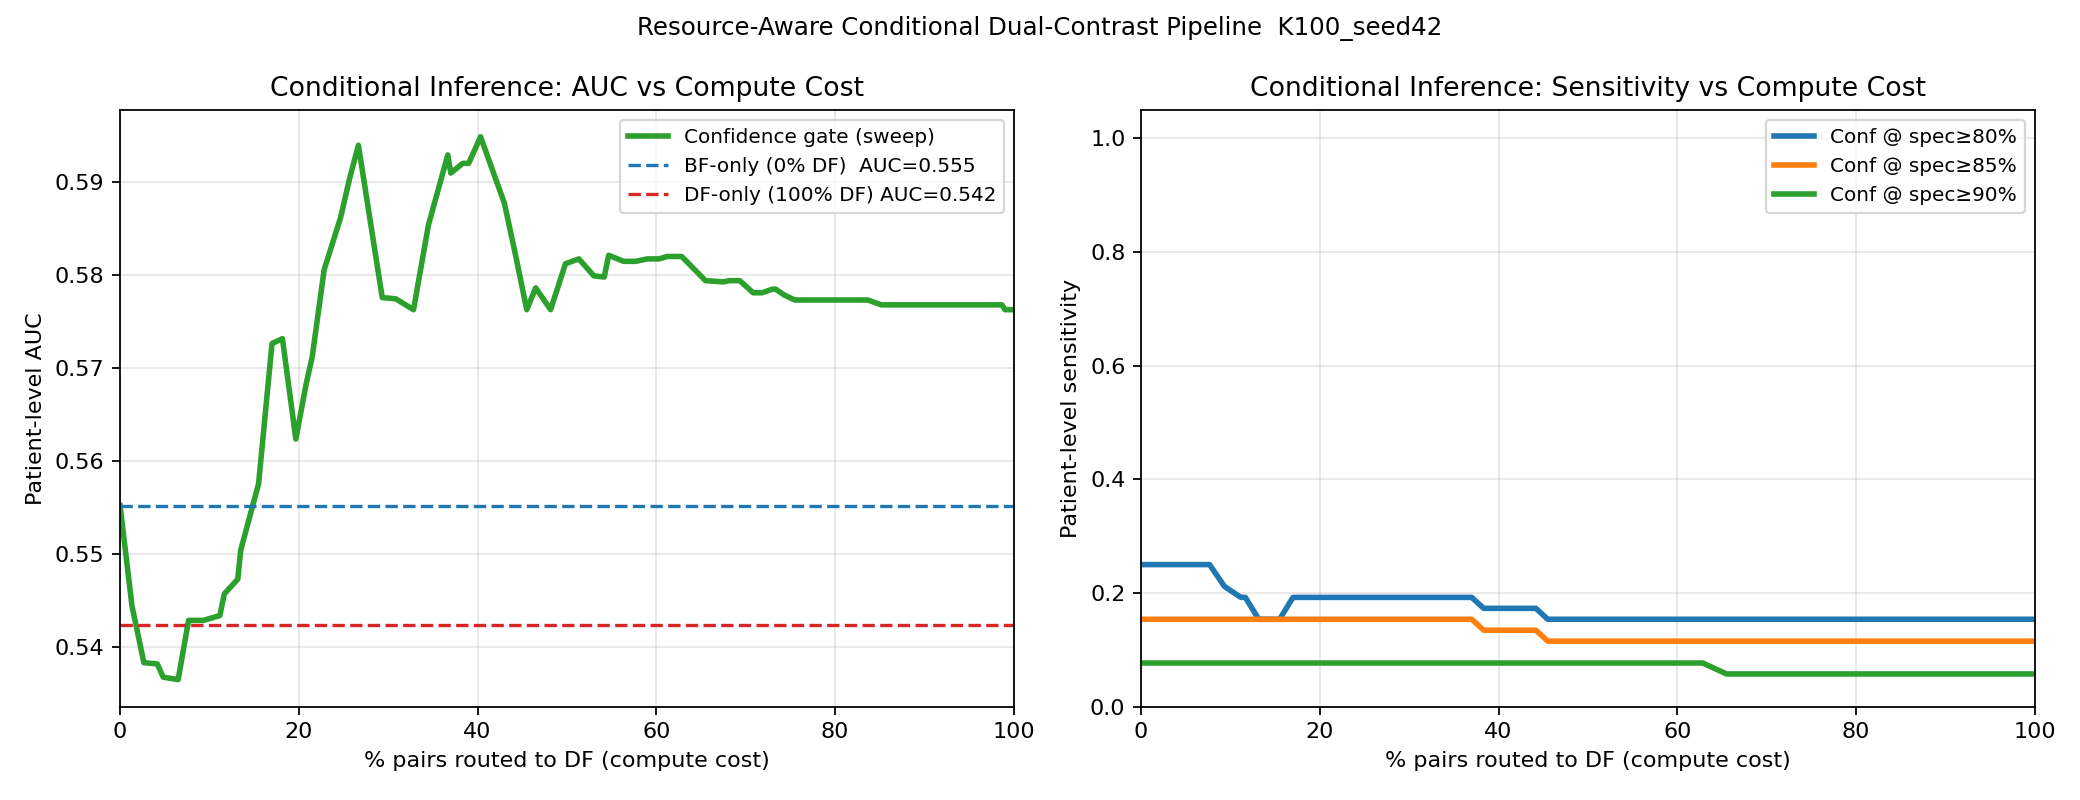

Values plotted in this chart, from the file beside it:
threshold, df_fraction, patient_auc, sensitivity_at_spec0p8, threshold_for_spec0p8, sensitivity_at_spec0p85, threshold_for_spec0p85, sensitivity_at_spec0p9, threshold_for_spec0p9
0.0003555, 0.0, 0.5552, 0.25, 0.53, 0.1538, 0.575, 0.07692, 0.68
0.005337, 0.01333, 0.5444, 0.25, 0.53, 0.1538, 0.575, 0.07692, 0.68
0.01032, 0.02667, 0.5383, 0.25, 0.53, 0.1538, 0.575, 0.07692, 0.68
0.0153, 0.04167, 0.5382, 0.25, 0.53, 0.1538, 0.575, 0.07692, 0.68
0.02028, 0.04833, 0.5368, 0.25, 0.53, 0.1538, 0.575, 0.07692, 0.68
0.02526, 0.065, 0.5365, 0.25, 0.53, 0.1538, 0.575, 0.07692, 0.68
0.03024, 0.07667, 0.5429, 0.25, 0.515, 0.1538, 0.575, 0.07692, 0.68
0.03522, 0.09333, 0.5429, 0.2115, 0.5, 0.1538, 0.575, 0.07692, 0.68
0.04021, 0.1117, 0.5434, 0.1923, 0.5, 0.1538, 0.575, 0.07692, 0.68
0.04519, 0.1167, 0.5457, 0.1923, 0.5, 0.1538, 0.575, 0.07692, 0.68
0.05017, 0.1317, 0.5473, 0.1538, 0.49, 0.1538, 0.575, 0.07692, 0.68
0.05515, 0.135, 0.5504, 0.1538, 0.49, 0.1538, 0.575, 0.07692, 0.68
0.06013, 0.155, 0.5576, 0.1538, 0.49, 0.1538, 0.575, 0.07692, 0.68
0.06511, 0.17, 0.5726, 0.1923, 0.475, 0.1538, 0.575, 0.07692, 0.68
0.07009, 0.1817, 0.5732, 0.1923, 0.475, 0.1538, 0.575, 0.07692, 0.68
0.07508, 0.1967, 0.5624, 0.1923, 0.475, 0.1538, 0.535, 0.07692, 0.68
0.08006, 0.2083, 0.5683, 0.1923, 0.475, 0.1538, 0.51, 0.07692, 0.68
0.08504, 0.215, 0.5712, 0.1923, 0.475, 0.1538, 0.51, 0.07692, 0.68
0.09002, 0.2283, 0.5806, 0.1923, 0.475, 0.1538, 0.51, 0.07692, 0.68
0.095, 0.2467, 0.5861, 0.1923, 0.475, 0.1538, 0.51, 0.07692, 0.68
0.09998, 0.2567, 0.5903, 0.1923, 0.475, 0.1538, 0.51, 0.07692, 0.68
0.105, 0.2667, 0.5939, 0.1923, 0.475, 0.1538, 0.51, 0.07692, 0.68
0.1099, 0.2933, 0.5776, 0.1923, 0.475, 0.1538, 0.51, 0.07692, 0.68
0.1149, 0.3083, 0.5774, 0.1923, 0.475, 0.1538, 0.5, 0.07692, 0.68
0.1199, 0.3283, 0.5763, 0.1923, 0.475, 0.1538, 0.5, 0.07692, 0.68
0.1249, 0.345, 0.5854, 0.1923, 0.475, 0.1538, 0.5, 0.07692, 0.68
0.1299, 0.3667, 0.5929, 0.1923, 0.475, 0.1538, 0.5, 0.07692, 0.68
0.1349, 0.37, 0.591, 0.1923, 0.475, 0.1538, 0.5, 0.07692, 0.68
0.1398, 0.3833, 0.592, 0.1731, 0.475, 0.1346, 0.5, 0.07692, 0.68
0.1448, 0.39, 0.592, 0.1731, 0.475, 0.1346, 0.5, 0.07692, 0.68
0.1498, 0.4033, 0.5949, 0.1731, 0.47, 0.1346, 0.5, 0.07692, 0.68
0.1548, 0.43, 0.5877, 0.1731, 0.47, 0.1346, 0.5, 0.07692, 0.68
0.1598, 0.4417, 0.5825, 0.1731, 0.47, 0.1346, 0.5, 0.07692, 0.68
0.1647, 0.455, 0.5763, 0.1538, 0.47, 0.1154, 0.5, 0.07692, 0.68
0.1697, 0.465, 0.5786, 0.1538, 0.47, 0.1154, 0.5, 0.07692, 0.68
0.1747, 0.4817, 0.5763, 0.1538, 0.47, 0.1154, 0.5, 0.07692, 0.68
0.1797, 0.4983, 0.5812, 0.1538, 0.47, 0.1154, 0.5, 0.07692, 0.575
0.1847, 0.5133, 0.5817, 0.1538, 0.47, 0.1154, 0.5, 0.07692, 0.575
0.1896, 0.53, 0.5799, 0.1538, 0.47, 0.1154, 0.5, 0.07692, 0.575
0.1946, 0.5417, 0.5798, 0.1538, 0.47, 0.1154, 0.5, 0.07692, 0.575
0.1996, 0.5467, 0.5821, 0.1538, 0.47, 0.1154, 0.5, 0.07692, 0.575
0.2046, 0.5633, 0.5815, 0.1538, 0.47, 0.1154, 0.5, 0.07692, 0.575
0.2096, 0.5733, 0.5815, 0.1538, 0.47, 0.1154, 0.5, 0.07692, 0.575
0.2146, 0.5767, 0.5815, 0.1538, 0.47, 0.1154, 0.5, 0.07692, 0.57
0.2195, 0.59, 0.5817, 0.1538, 0.47, 0.1154, 0.5, 0.07692, 0.565
0.2245, 0.6033, 0.5817, 0.1538, 0.47, 0.1154, 0.5, 0.07692, 0.565
0.2295, 0.6117, 0.582, 0.1538, 0.47, 0.1154, 0.5, 0.07692, 0.565
0.2345, 0.6283, 0.582, 0.1538, 0.47, 0.1154, 0.5, 0.07692, 0.565
0.2395, 0.655, 0.5794, 0.1538, 0.47, 0.1154, 0.5, 0.05769, 0.555
0.2444, 0.675, 0.5793, 0.1538, 0.47, 0.1154, 0.5, 0.05769, 0.555
0.2494, 0.6817, 0.5794, 0.1538, 0.47, 0.1154, 0.5, 0.05769, 0.555
0.2544, 0.6933, 0.5794, 0.1538, 0.47, 0.1154, 0.5, 0.05769, 0.555
0.2594, 0.7083, 0.5781, 0.1538, 0.47, 0.1154, 0.5, 0.05769, 0.555
0.2644, 0.7183, 0.5781, 0.1538, 0.47, 0.1154, 0.5, 0.05769, 0.555
0.2693, 0.73, 0.5785, 0.1538, 0.47, 0.1154, 0.5, 0.05769, 0.555
0.2743, 0.7333, 0.5785, 0.1538, 0.47, 0.1154, 0.5, 0.05769, 0.555
0.2793, 0.7433, 0.5778, 0.1538, 0.47, 0.1154, 0.5, 0.05769, 0.555
0.2843, 0.755, 0.5773, 0.1538, 0.47, 0.1154, 0.5, 0.05769, 0.555
0.2893, 0.7633, 0.5773, 0.1538, 0.47, 0.1154, 0.5, 0.05769, 0.555
0.2943, 0.7733, 0.5773, 0.1538, 0.47, 0.1154, 0.5, 0.05769, 0.555
... 41 more rows
